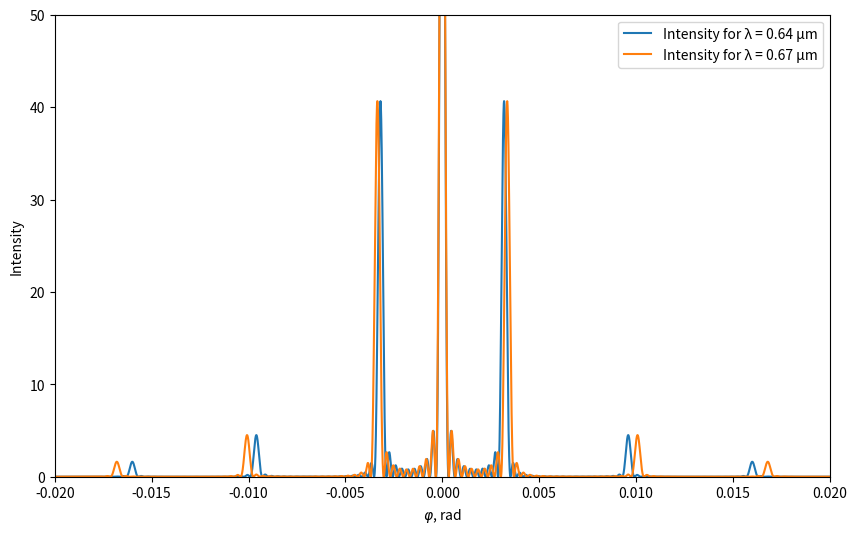
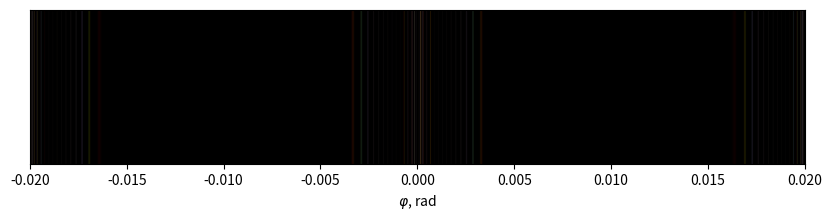

Python code for these plots, in order:
import numpy as np
import matplotlib.pyplot as plt


def calculate_intensity(phi, slit_width, slit_separation, wavelength, num_slits):
    return (np.sin(np.pi * slit_width / wavelength * np.sin(phi)) /
            (np.sin(phi) * np.pi * slit_width / wavelength)) ** 2 * \
        (np.sin(num_slits * np.pi * slit_separation / wavelength * np.sin(phi)) /
         np.sin(np.sin(phi) * np.pi * slit_separation / wavelength)) ** 2


def wavelength_to_rgb(wavelength):
    gamma = 0.8
    intensity_max = 255
    factor = 0.0
    R = G = B = 0

    if 380 <= wavelength <= 440:
        R = -(wavelength - 440) / (440 - 380)
        G = 0.0
        B = 1.0
    elif 440 <= wavelength <= 490:
        R = 0.0
        G = (wavelength - 440) / (490 - 440)
        B = 1.0
    elif 490 <= wavelength <= 510:
        R = 0.0
        G = 1.0
        B = -(wavelength - 510) / (510 - 490)
    elif 510 <= wavelength <= 580:
        R = (wavelength - 510) / (580 - 510)
        G = 1.0
        B = 0.0
    elif 580 <= wavelength <= 645:
        R = 1.0
        G = -(wavelength - 645) / (645 - 580)
        B = 0.0
    elif 645 <= wavelength <= 780:
        R = 1.0
        G = 0.0
        B = 0.0

    if 380 <= wavelength <= 420:
        factor = 0.3 + 0.7 * (wavelength - 380) / (420 - 380)
    elif 420 <= wavelength <= 645:
        factor = 1.0
    elif 645 <= wavelength <= 780:
        factor = 0.3 + 0.7 * (780 - wavelength) / (780 - 645)

    R = int(intensity_max * ((R * factor) ** gamma))
    G = int(intensity_max * ((G * factor) ** gamma))
    B = int(intensity_max * ((B * factor) ** gamma))

    return R, G, B


num_slits = 10
slit_width = 100
slit_separation = 200
wavelength = 0.64
factor = 2

delta_lambda = wavelength / (num_slits * factor)
lambda2 = wavelength + delta_lambda

phi = np.linspace(-np.pi, np.pi, 1000000)

intensity1 = calculate_intensity(phi, slit_width, slit_separation, wavelength, num_slits)
intensity2 = calculate_intensity(phi, slit_width, slit_separation, lambda2, num_slits)

tmp_intensity1 = calculate_intensity(-np.pi, slit_width, slit_separation, wavelength, num_slits)
tmp_intensity2 = calculate_intensity(np.pi, slit_width, slit_separation, wavelength, num_slits)

plt.figure(figsize=(10, 6))

plt.plot(phi, intensity1, label=f'Intensity for λ = {wavelength:.2f} μm')
plt.plot(phi, intensity2, label=f'Intensity for λ = {lambda2:.2f} μm')
plt.xlim(-0.02, 0.02)
plt.ylim(0, num_slits ** 2 / 2)
plt.xlabel(r'$\varphi$, rad')
plt.ylabel(r'Intensity')
plt.legend()

arr = []

for i in phi:
    arr.append(1 / calculate_intensity(i, slit_width, slit_separation, wavelength, num_slits))


# wavelengths = np.linspace((1 / tmp_intensity1) * 1000, (1 / tmp_intensity2) * 1000, 1000)
colors = [wavelength_to_rgb(wl) for wl in arr]
color_map = np.array(colors).reshape(1, -1, 3)

plt.figure(figsize=(10, 2))
plt.imshow(color_map, extent=[-0.02, 0.02, 0, 1], aspect='auto')
plt.xlabel(r'$\varphi$, rad')
plt.yticks([])
plt.show()
